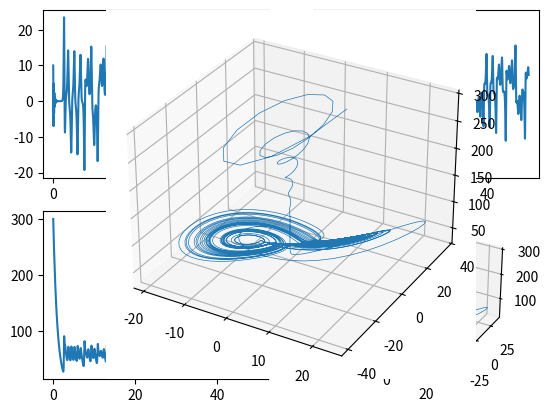

This figure's Python source:
import numpy as np
import matplotlib.pyplot as plt
from scipy.integrate import odeint, solve_ivp

s = 10; r = 60; b = 1;
x_0 = 10; y_0 = 10; z_0 = 300
t = np.arange(0, 50, 0.01)

def f(t, y):
    result = [
        s * (y[1] - y[0]),
        y[0] * (r - y[2]) - y[1],
        y[0] * y[1] - b * y[2],
    ]
    return np.array(result)


def main():
    y1 = odeint(f, [x_0, y_0, z_0], t, tfirst=True)
    
    ax1 = plt.subplot(2, 2, 1)
    ax2 = plt.subplot(2, 2, 2)
    ax3 = plt.subplot(2, 2, 3)
    ax4 = plt.subplot(2, 2, 4, projection='3d')
    
    ax1.plot(t, y1[:, 0], label='1')
    ax2.plot(t, y1[:, 1], label='2')
    ax3.plot(t, y1[:, 2], label='3')
    ax4.plot(y1[:, 0], y1[:, 1], y1[:, 2], label='4', linewidth=0.5)
    plt.show()
    
    ax4 = plt.subplot(1, 1, 1, projection='3d')
    ax4.plot(y1[:, 0], y1[:, 1], y1[:, 2], label='4', linewidth=0.5)
    plt.show()

if __name__ == '__main__':
    main()
